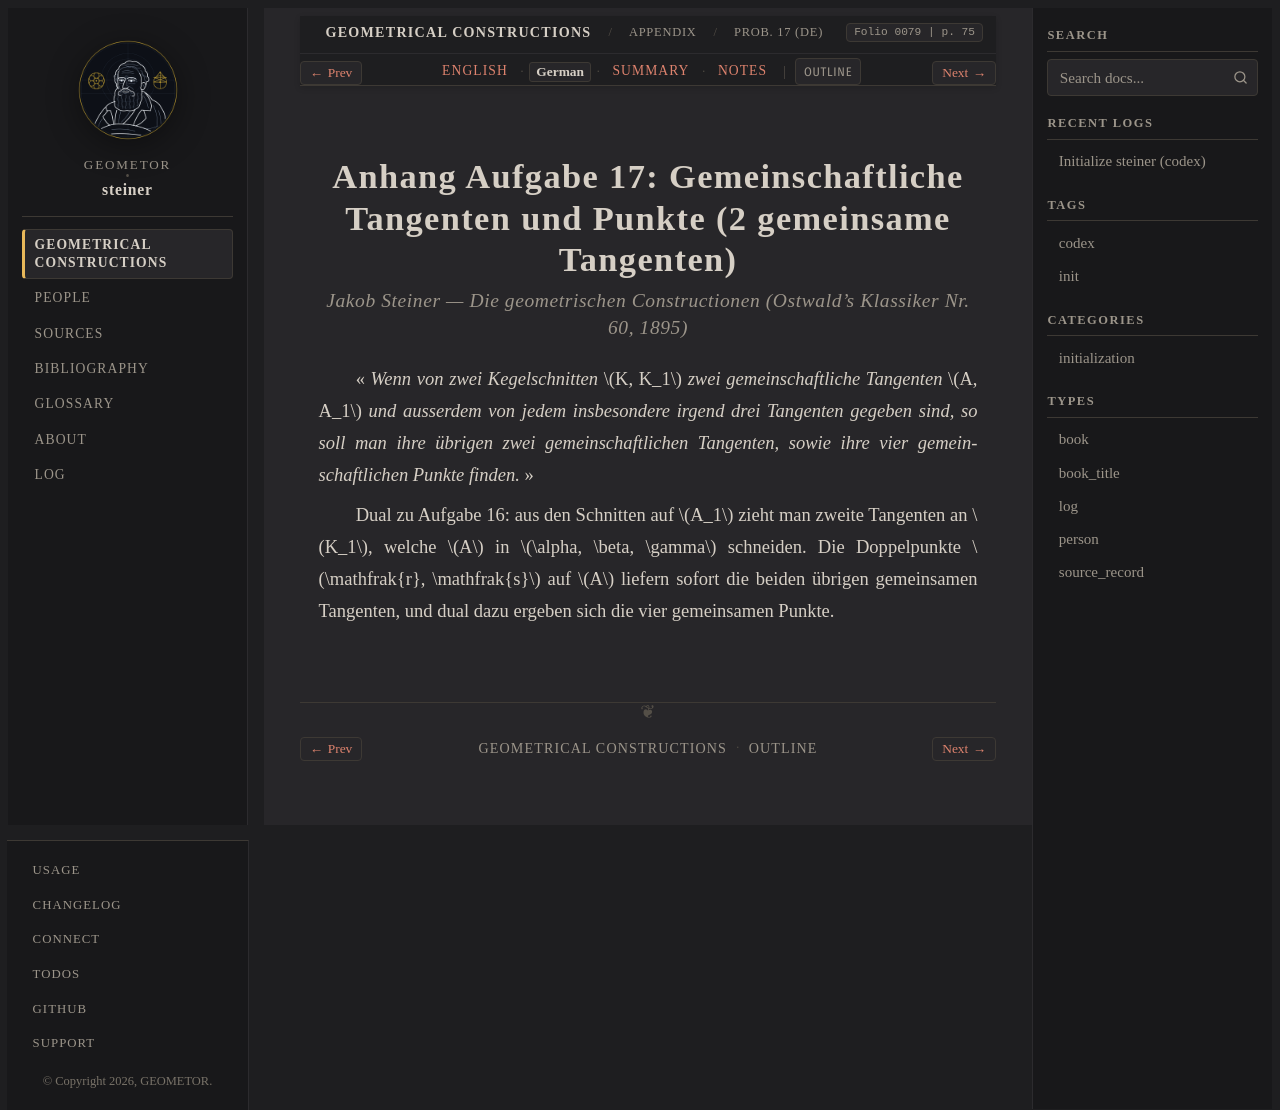

repository: geometor/steiner · page: constructionen_1833/appendix/problem_17/de.html · generator: sphinx

:layout: book
:canonical_id: Prob. 17
:breadcrumb_title: Prob. 17 (DE)
:order: 18
:folio: 0079
:track_label: German
:tracks: English: index | German: de | Summary: summary | Notes: notes
:title: Anhang Aufgabe 17: Gemeinschaftliche Tangenten und Punkte (2 gemeinsame Tangenten)

.. folio:: 0079
   :page: 75

Anhang Aufgabe 17: Gemeinschaftliche Tangenten und Punkte (2 gemeinsame Tangenten)
==================================================================================

.. rubric:: Jakob Steiner — *Die geometrischen Constructionen* (Ostwald's Klassiker Nr. 60, 1895)

« *Wenn von zwei Kegelschnitten* :math:`K, K_1` *zwei gemeinschaftliche Tangenten* :math:`A, A_1` *und ausserdem von jedem insbesondere irgend drei Tangenten gegeben sind, so soll man ihre übrigen zwei gemeinschaftlichen Tangenten, sowie ihre vier gemeinschaftlichen Punkte finden.* »

Dual zu Aufgabe 16: aus den Schnitten auf :math:`A_1` zieht man zweite Tangenten an :math:`K_1`, welche :math:`A` in :math:`\alpha, \beta, \gamma` schneiden. Die Doppelpunkte :math:`\mathfrak{r}, \mathfrak{s}` auf :math:`A` liefern sofort die beiden übrigen gemeinsamen Tangenten, und dual dazu ergeben sich die vier gemeinsamen Punkte.
